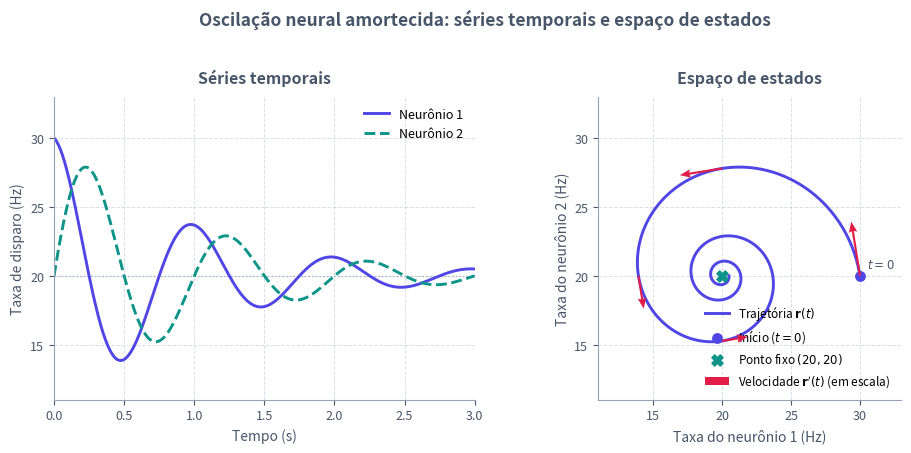

Python code for this plot: (Note: this script raises an exception after producing the figure.)
from pathlib import Path

import matplotlib.pyplot as plt
import numpy as np

plt.rcParams["svg.fonttype"] = "none"


def trajetoria(t: np.ndarray) -> tuple[np.ndarray, np.ndarray]:
    fator = 10.0 * np.exp(-t)
    r1 = 20.0 + fator * np.cos(2.0 * np.pi * t)
    r2 = 20.0 + fator * np.sin(2.0 * np.pi * t)
    return r1, r2


def velocidade(t: np.ndarray) -> tuple[np.ndarray, np.ndarray]:
    fator = 10.0 * np.exp(-t)
    c = np.cos(2.0 * np.pi * t)
    s = np.sin(2.0 * np.pi * t)
    dr1 = -fator * (c + 2.0 * np.pi * s)
    dr2 = fator * (2.0 * np.pi * c - s)
    return dr1, dr2


def main() -> None:
    t = np.linspace(0.0, 3.0, 450)
    r1, r2 = trajetoria(t)

    t_setas = np.array([0.0, 0.25, 0.5, 0.75])
    r1_s, r2_s = trajetoria(t_setas)
    v1_s, v2_s = velocidade(t_setas)

    cor_texto = "#475569"
    cor_grade = "#94A3B8"
    cor_n1 = "#4F46E5"
    cor_n2 = "#0D9488"
    cor_vel = "#E11D48"

    fig, (ax_ts, ax_ss) = plt.subplots(1, 2, figsize=(9.8, 4.4))
    fig.patch.set_alpha(0.0)

    # Painel esquerdo: séries temporais r1(t) e r2(t)
    ax_ts.axhline(20.0, color=cor_grade, linestyle=":", linewidth=1.0, alpha=0.8)
    ax_ts.plot(t, r1, color=cor_n1, linewidth=2.1, label="Neurônio 1")
    ax_ts.plot(t, r2, color=cor_n2, linewidth=2.1, linestyle="--", label="Neurônio 2")
    ax_ts.set_title("Séries temporais", fontsize=11.5, fontweight="bold", color=cor_texto, pad=10)
    ax_ts.set_xlabel("Tempo (s)", fontsize=10, color=cor_texto)
    ax_ts.set_ylabel("Taxa de disparo (Hz)", fontsize=10, color=cor_texto)
    ax_ts.set_xlim(0.0, 3.0)
    ax_ts.set_ylim(11.0, 33.0)
    ax_ts.set_xticks([0.0, 0.5, 1.0, 1.5, 2.0, 2.5, 3.0])
    ax_ts.set_yticks([15, 20, 25, 30])
    ax_ts.legend(frameon=False, fontsize=9, loc="upper right")

    # Painel direito: trajetória no espaço de estados
    ax_ss.plot(r1, r2, color=cor_n1, linewidth=2.1, zorder=3, label="Trajetória $\\mathbf{r}(t)$")
    ax_ss.scatter([30.0], [20.0], color=cor_n1, s=46, zorder=5, label="Início ($t = 0$)")
    ax_ss.scatter([20.0], [20.0], color=cor_n2, marker="X", s=65, zorder=5, label="Ponto fixo $(20, 20)$")
    ax_ss.quiver(
        r1_s,
        r2_s,
        v1_s,
        v2_s,
        angles="xy",
        scale_units="xy",
        scale=16.0,
        color=cor_vel,
        width=0.007,
        headwidth=4.0,
        headlength=5.0,
        zorder=6,
        label="Velocidade $\\mathbf{r}'(t)$ (em escala)",
    )
    ax_ss.annotate(
        "$t = 0$",
        xy=(30.0, 20.0),
        xytext=(30.5, 20.3),
        fontsize=8.5,
        color=cor_texto,
        ha="left",
        va="bottom",
    )
    ax_ss.set_title("Espaço de estados", fontsize=11.5, fontweight="bold", color=cor_texto, pad=10)
    ax_ss.set_xlabel("Taxa do neurônio 1 (Hz)", fontsize=10, color=cor_texto)
    ax_ss.set_ylabel("Taxa do neurônio 2 (Hz)", fontsize=10, color=cor_texto)
    ax_ss.set_xlim(11.0, 33.0)
    ax_ss.set_ylim(11.0, 33.0)
    ax_ss.set_xticks([15, 20, 25, 30])
    ax_ss.set_yticks([15, 20, 25, 30])
    ax_ss.set_aspect("equal")
    ax_ss.legend(frameon=False, fontsize=8.5, loc="lower right")

    for ax in (ax_ts, ax_ss):
        ax.patch.set_alpha(0.0)
        ax.grid(True, which="major", linestyle="--", linewidth=0.7, alpha=0.35, color=cor_grade)
        ax.spines["top"].set_visible(False)
        ax.spines["right"].set_visible(False)
        ax.spines["left"].set_color(cor_grade)
        ax.spines["bottom"].set_color(cor_grade)
        ax.tick_params(colors=cor_texto, labelsize=9)

    fig.suptitle(
        "Oscilação neural amortecida: séries temporais e espaço de estados",
        fontsize=12.5,
        fontweight="bold",
        color=cor_texto,
        y=1.02,
    )
    fig.tight_layout()

    destino = Path(__file__).resolve().parent / "trajetoria-estados.svg"
    fig.savefig(destino, format="svg", transparent=True, bbox_inches="tight")
    plt.close(fig)


if __name__ == "__main__":
    main()
